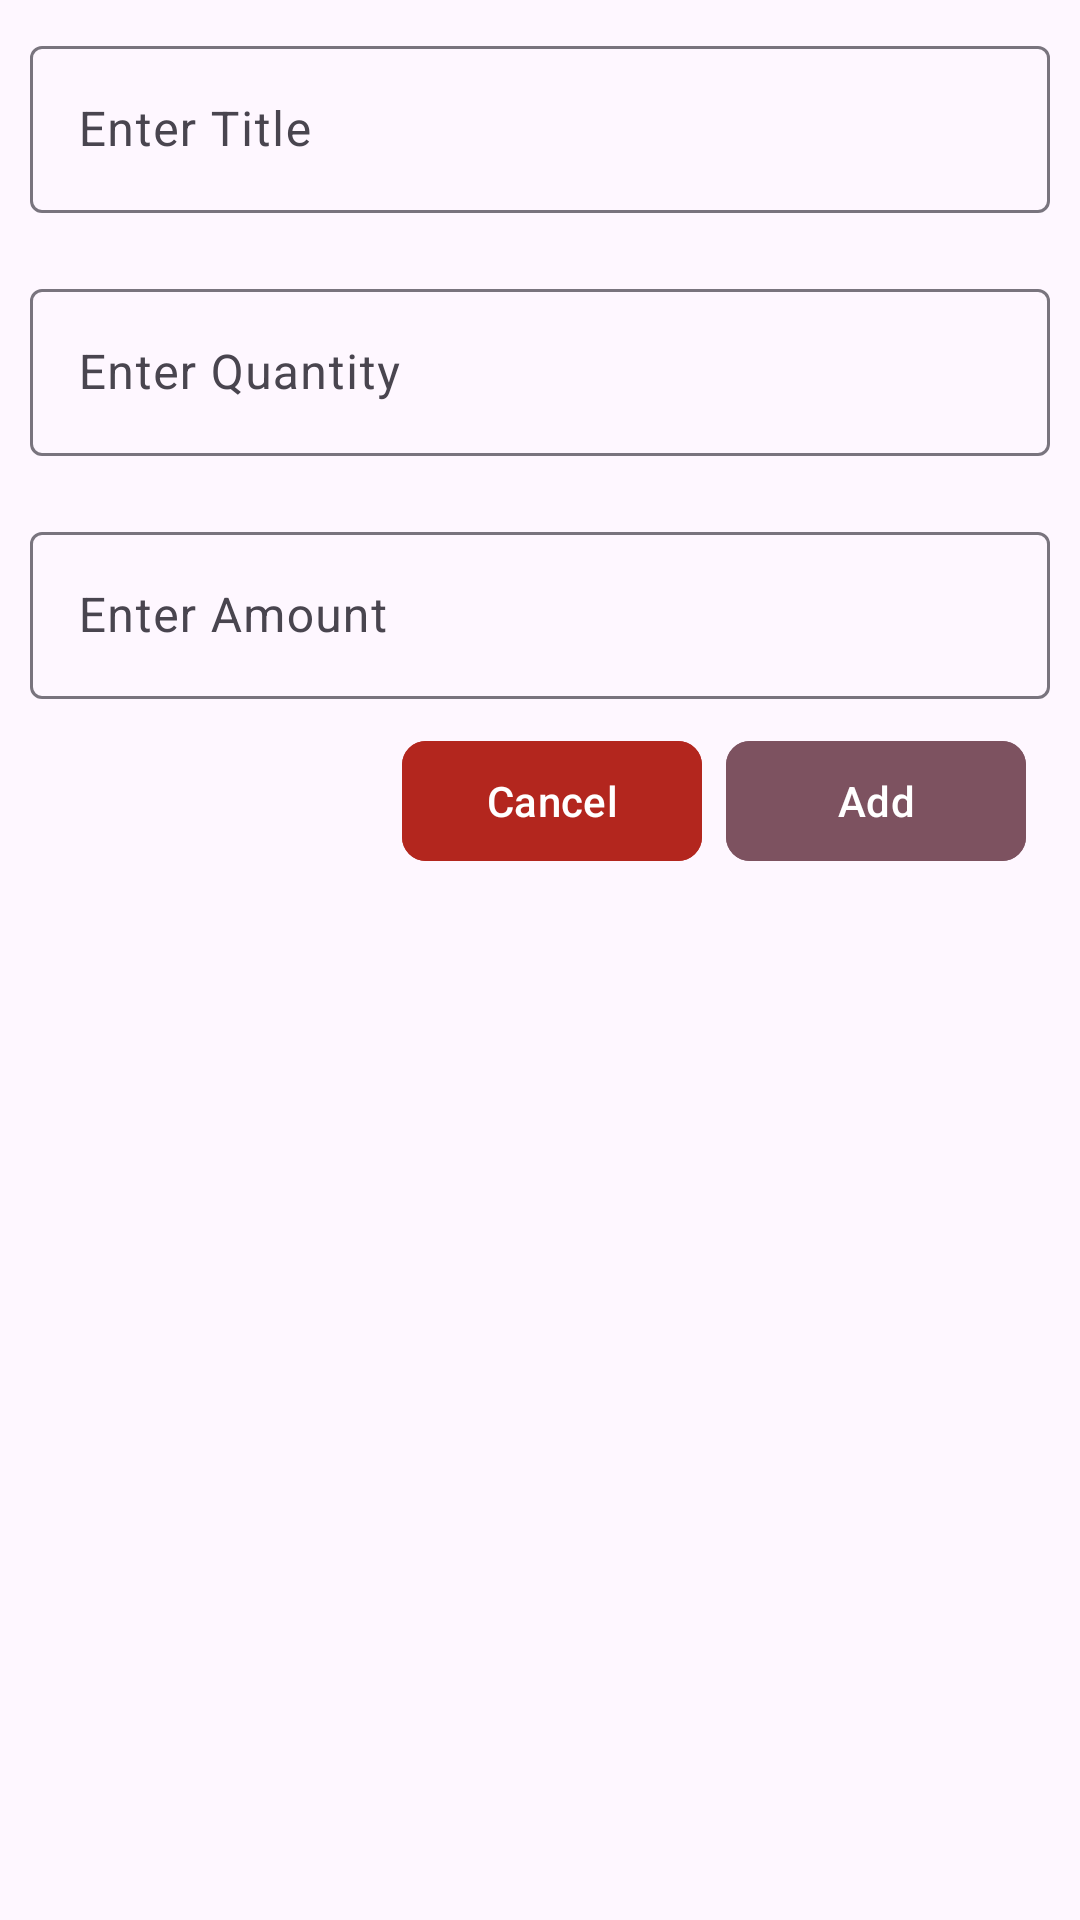

This screen was rendered from an Android layout file. Write that file and the resources it references.
<!-- AndroidManifest.xml: application theme Theme.MyAppList -->
<!-- res/layout/activity_add_voucher.xml -->
<?xml version="1.0" encoding="utf-8"?>
<androidx.constraintlayout.widget.ConstraintLayout xmlns:android="http://schemas.android.com/apk/res/android"
    xmlns:app="http://schemas.android.com/apk/res-auto"
    xmlns:tools="http://schemas.android.com/tools"
    android:id="@+id/main"
    android:layout_width="match_parent"
    android:layout_height="match_parent"
    android:padding="10dp"
    tools:context=".AddActivity">

    <com.google.android.material.textfield.TextInputLayout
        android:id="@+id/etl_title"
        android:layout_width="match_parent"
        android:layout_height="wrap_content"
        app:layout_constraintTop_toTopOf="parent">

        <com.google.android.material.textfield.TextInputEditText
            android:id="@+id/et_title"
            android:layout_width="match_parent"
            android:layout_height="wrap_content"
            android:hint="Enter Title"
            android:inputType="text"
            />

    </com.google.android.material.textfield.TextInputLayout>

    <com.google.android.material.textfield.TextInputLayout
        android:id="@+id/etl_quantity"
        android:layout_width="match_parent"
        android:layout_height="wrap_content"
        app:layout_constraintTop_toBottomOf="@id/etl_title"
        android:layout_marginTop="20dp">

        <com.google.android.material.textfield.TextInputEditText
            android:id="@+id/et_quantity"
            android:layout_width="match_parent"
            android:layout_height="wrap_content"
            android:hint="Enter Quantity"
            android:inputType="number"
            />

    </com.google.android.material.textfield.TextInputLayout>

    <com.google.android.material.textfield.TextInputLayout
        android:id="@+id/etl_amount"
        android:layout_width="match_parent"
        android:layout_height="wrap_content"
        app:layout_constraintTop_toBottomOf="@id/etl_quantity"
        android:layout_marginTop="20dp">

        <com.google.android.material.textfield.TextInputEditText
            android:id="@+id/et_amount"
            android:layout_width="match_parent"
            android:layout_height="wrap_content"
            android:hint="Enter Amount"
            android:inputType="text"
            />

    </com.google.android.material.textfield.TextInputLayout>

    <com.google.android.material.button.MaterialButton
        android:id="@+id/addBtn"
        android:layout_width="100dp"
        android:layout_height="wrap_content"
        app:cornerRadius="8dp"
        android:text="Add"
        android:backgroundTint="?colorTertiary"
        app:layout_constraintTop_toBottomOf="@id/etl_amount"
        app:layout_constraintEnd_toEndOf="parent"
        android:layout_marginEnd="8dp"
        android:layout_marginTop="10dp"/>

    <com.google.android.material.button.MaterialButton
        android:id="@+id/cancelBtn"
        android:layout_width="100dp"
        android:layout_height="wrap_content"
        app:cornerRadius="8dp"
        android:text="Cancel"
        android:backgroundTint="?colorError"
        app:layout_constraintTop_toBottomOf="@id/etl_amount"
        app:layout_constraintEnd_toStartOf="@id/addBtn"
        android:layout_marginEnd="8dp"
        android:layout_marginTop="10dp"/>

</androidx.constraintlayout.widget.ConstraintLayout>
<!-- resources referenced by this layout -->
<resources>
  <style name="Theme.MyAppList" parent="Base.Theme.MyAppList" />
  <style name="Base.Theme.MyAppList" parent="Theme.Material3.DayNight.NoActionBar">
          
          
      </style>
</resources>
